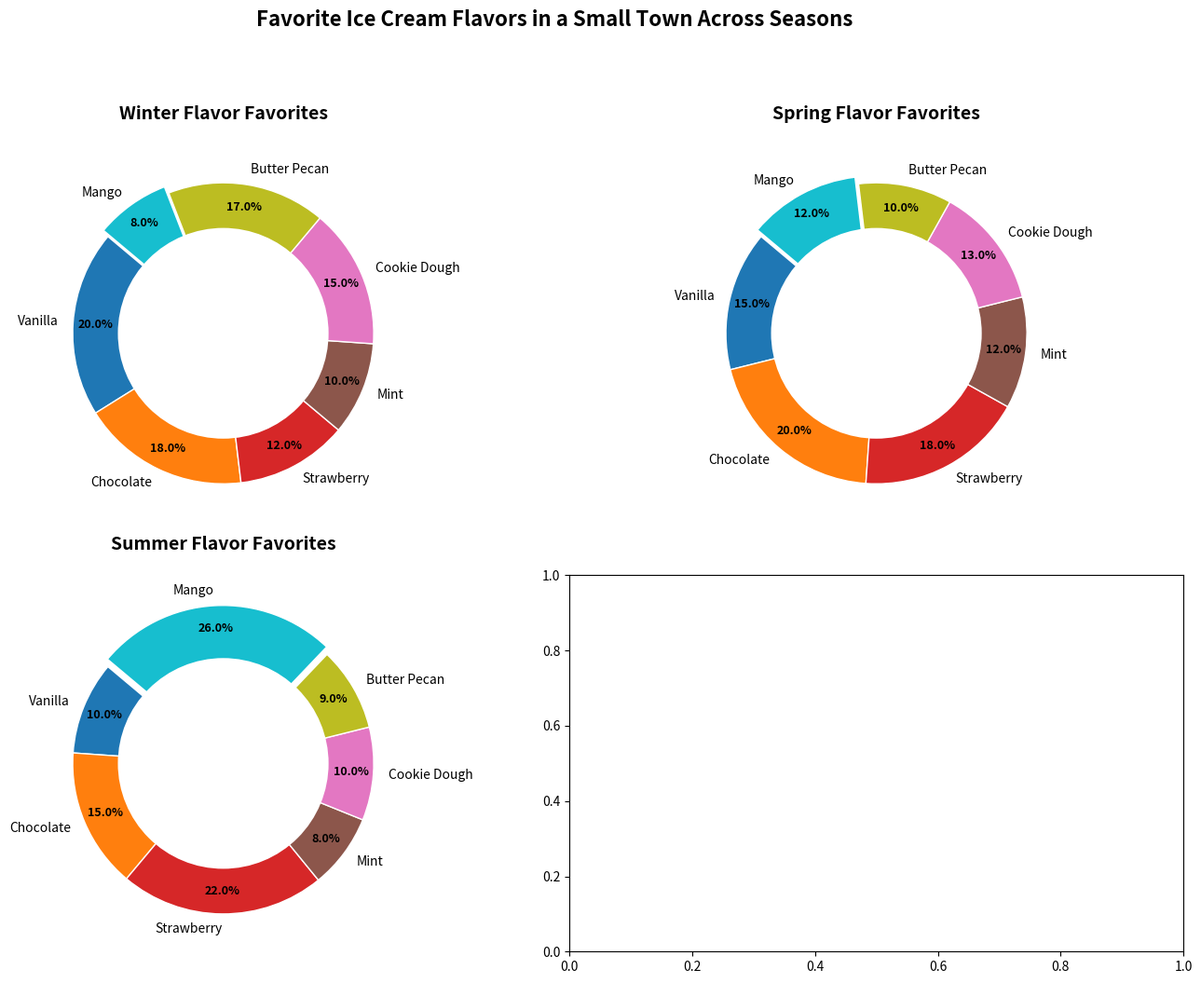

The script that saved this image:
import matplotlib.pyplot as plt
import numpy as np

flavors = ['Vanilla', 'Chocolate', 'Strawberry', 'Mint', 'Cookie Dough', 'Butter Pecan', 'Mango']
winter_popularity = [20, 18, 12, 10, 15, 17, 8]
spring_popularity = [15, 20, 18, 12, 13, 10, 12]
summer_popularity = [10, 15, 22, 8, 10, 9, 26]
colors = plt.cm.tab10(np.linspace(0, 1, len(flavors)))

fig, axs = plt.subplots(2, 2, figsize=(14, 10))
season_titles = ["Winter Flavor Favorites", "Spring Flavor Favorites", "Summer Flavor Favorites"]
seasonal_popularities = [winter_popularity, spring_popularity, summer_popularity]

for i, ax in enumerate(axs.flat[:3]):
    wedges, texts, autotexts = ax.pie(seasonal_popularities[i], labels=flavors, colors=colors, autopct='%1.1f%%',
                                      startangle=140, pctdistance=0.85, wedgeprops=dict(edgecolor='w'),
                                      explode=[0.05 if flavor == 'Mango' else 0 for flavor in flavors])

    # Create a center circle for the donut effect
    centre_circle = plt.Circle((0, 0), 0.70, fc='white')
    ax.add_artist(centre_circle)
    
    ax.set_title(season_titles[i], fontsize=14, fontweight='bold', pad=20)

    for text in texts:
        text.set_fontsize(10)
    for autotext in autotexts:
        autotext.set_fontsize(9)
        autotext.set_fontweight('bold')
        autotext.set_color('black')

fig.suptitle('Favorite Ice Cream Flavors in a Small Town Across Seasons', fontsize=16, fontweight='bold', y=1.05)
fig.tight_layout()
plt.show()
